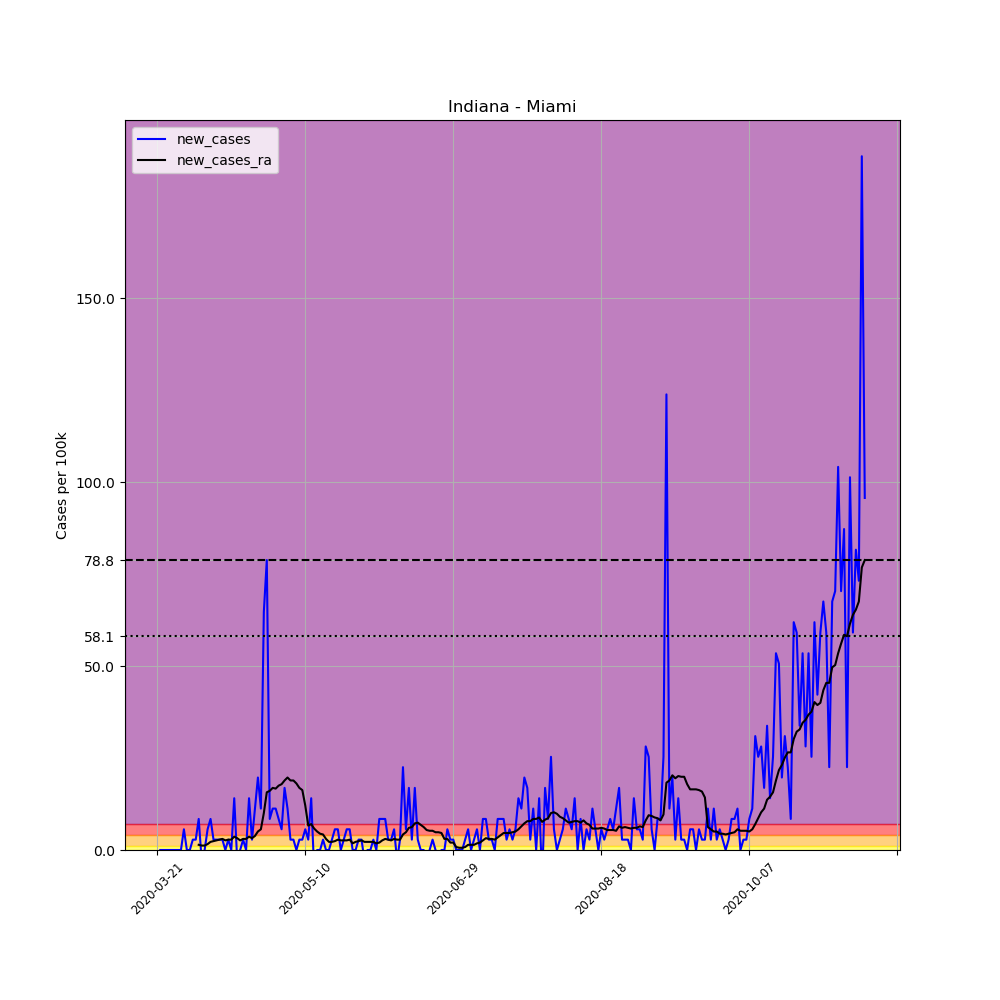

The data file committed next to this chart (first rows):
, date, county, state, fips, cases, deaths, COUNTY, STNAME, CTYNAME, POPESTIMATE2019, per_100k, new_cases, new_cases_ra
227260, 2020-03-21, Miami, Indiana, 18103, 1, 0, 103, Indiana, Miami, 35516, 2.816, , 
227261, 2020-03-22, Miami, Indiana, 18103, 1, 0, 103, Indiana, Miami, 35516, 2.816, 0.0, 
227262, 2020-03-23, Miami, Indiana, 18103, 1, 0, 103, Indiana, Miami, 35516, 2.816, 0.0, 
227263, 2020-03-24, Miami, Indiana, 18103, 1, 0, 103, Indiana, Miami, 35516, 2.816, 0.0, 
227264, 2020-03-25, Miami, Indiana, 18103, 1, 0, 103, Indiana, Miami, 35516, 2.816, 0.0, 
227265, 2020-03-26, Miami, Indiana, 18103, 1, 0, 103, Indiana, Miami, 35516, 2.816, 0.0, 
227266, 2020-03-27, Miami, Indiana, 18103, 1, 0, 103, Indiana, Miami, 35516, 2.816, 0.0, 
227267, 2020-03-28, Miami, Indiana, 18103, 1, 0, 103, Indiana, Miami, 35516, 2.816, 0.0, 
227268, 2020-03-29, Miami, Indiana, 18103, 1, 0, 103, Indiana, Miami, 35516, 2.816, 0.0, 
227269, 2020-03-30, Miami, Indiana, 18103, 3, 0, 103, Indiana, Miami, 35516, 8.447, 5.631, 
227270, 2020-03-31, Miami, Indiana, 18103, 3, 0, 103, Indiana, Miami, 35516, 8.447, 0.0, 
227271, 2020-04-01, Miami, Indiana, 18103, 3, 0, 103, Indiana, Miami, 35516, 8.447, 0.0, 
227272, 2020-04-02, Miami, Indiana, 18103, 4, 0, 103, Indiana, Miami, 35516, 11.26, 2.816, 
227273, 2020-04-03, Miami, Indiana, 18103, 5, 0, 103, Indiana, Miami, 35516, 14.08, 2.816, 
227274, 2020-04-04, Miami, Indiana, 18103, 8, 0, 103, Indiana, Miami, 35516, 22.53, 8.447, 1.408
227275, 2020-04-05, Miami, Indiana, 18103, 7, 0, 103, Indiana, Miami, 35516, 19.71, -2.816, 1.207
227276, 2020-04-06, Miami, Indiana, 18103, 7, 0, 103, Indiana, Miami, 35516, 19.71, 0.0, 1.207
227277, 2020-04-07, Miami, Indiana, 18103, 9, 0, 103, Indiana, Miami, 35516, 25.34, 5.631, 1.609
227278, 2020-04-08, Miami, Indiana, 18103, 12, 0, 103, Indiana, Miami, 35516, 33.79, 8.447, 2.212
227279, 2020-04-09, Miami, Indiana, 18103, 13, 0, 103, Indiana, Miami, 35516, 36.6, 2.816, 2.413
227280, 2020-04-10, Miami, Indiana, 18103, 14, 0, 103, Indiana, Miami, 35516, 39.42, 2.816, 2.615
227281, 2020-04-11, Miami, Indiana, 18103, 15, 0, 103, Indiana, Miami, 35516, 42.23, 2.816, 2.816
227282, 2020-04-12, Miami, Indiana, 18103, 16, 0, 103, Indiana, Miami, 35516, 45.05, 2.816, 3.017
227283, 2020-04-13, Miami, Indiana, 18103, 16, 0, 103, Indiana, Miami, 35516, 45.05, 0.0, 2.615
227284, 2020-04-14, Miami, Indiana, 18103, 17, 0, 103, Indiana, Miami, 35516, 47.87, 2.816, 2.816
227285, 2020-04-15, Miami, Indiana, 18103, 17, 0, 103, Indiana, Miami, 35516, 47.87, 0.0, 2.816
227286, 2020-04-16, Miami, Indiana, 18103, 22, 0, 103, Indiana, Miami, 35516, 61.94, 14.08, 3.62
227287, 2020-04-17, Miami, Indiana, 18103, 21, 0, 103, Indiana, Miami, 35516, 59.13, -2.816, 3.218
227288, 2020-04-18, Miami, Indiana, 18103, 21, 0, 103, Indiana, Miami, 35516, 59.13, 0.0, 2.615
227289, 2020-04-19, Miami, Indiana, 18103, 22, 0, 103, Indiana, Miami, 35516, 61.94, 2.816, 3.017
227290, 2020-04-20, Miami, Indiana, 18103, 22, 0, 103, Indiana, Miami, 35516, 61.94, 0.0, 3.017
227291, 2020-04-21, Miami, Indiana, 18103, 27, 0, 103, Indiana, Miami, 35516, 76.02, 14.08, 3.62
227292, 2020-04-22, Miami, Indiana, 18103, 28, 0, 103, Indiana, Miami, 35516, 78.84, 2.816, 3.218
227293, 2020-04-23, Miami, Indiana, 18103, 32, 0, 103, Indiana, Miami, 35516, 90.1, 11.26, 3.821
227294, 2020-04-24, Miami, Indiana, 18103, 39, 0, 103, Indiana, Miami, 35516, 109.8, 19.71, 5.028
227295, 2020-04-25, Miami, Indiana, 18103, 43, 0, 103, Indiana, Miami, 35516, 121.1, 11.26, 5.631
227296, 2020-04-26, Miami, Indiana, 18103, 66, 0, 103, Indiana, Miami, 35516, 185.8, 64.76, 10.06
227297, 2020-04-27, Miami, Indiana, 18103, 94, 0, 103, Indiana, Miami, 35516, 264.7, 78.84, 15.69
227298, 2020-04-28, Miami, Indiana, 18103, 97, 0, 103, Indiana, Miami, 35516, 273.1, 8.447, 16.09
227299, 2020-04-29, Miami, Indiana, 18103, 101, 0, 103, Indiana, Miami, 35516, 284.4, 11.26, 16.89
227300, 2020-04-30, Miami, Indiana, 18103, 105, 0, 103, Indiana, Miami, 35516, 295.6, 11.26, 16.69
227301, 2020-05-01, Miami, Indiana, 18103, 108, 0, 103, Indiana, Miami, 35516, 304.1, 8.447, 17.5
227302, 2020-05-02, Miami, Indiana, 18103, 110, 1, 103, Indiana, Miami, 35516, 309.7, 5.631, 17.9
227303, 2020-05-03, Miami, Indiana, 18103, 116, 1, 103, Indiana, Miami, 35516, 326.6, 16.89, 18.9
227304, 2020-05-04, Miami, Indiana, 18103, 120, 1, 103, Indiana, Miami, 35516, 337.9, 11.26, 19.71
227305, 2020-05-05, Miami, Indiana, 18103, 121, 1, 103, Indiana, Miami, 35516, 340.7, 2.816, 18.9
227306, 2020-05-06, Miami, Indiana, 18103, 122, 1, 103, Indiana, Miami, 35516, 343.5, 2.816, 18.9
227307, 2020-05-07, Miami, Indiana, 18103, 122, 1, 103, Indiana, Miami, 35516, 343.5, 0.0, 18.1
227308, 2020-05-08, Miami, Indiana, 18103, 123, 1, 103, Indiana, Miami, 35516, 346.3, 2.816, 16.89
227309, 2020-05-09, Miami, Indiana, 18103, 124, 1, 103, Indiana, Miami, 35516, 349.1, 2.816, 16.29
227310, 2020-05-10, Miami, Indiana, 18103, 126, 1, 103, Indiana, Miami, 35516, 354.8, 5.631, 12.07
227311, 2020-05-11, Miami, Indiana, 18103, 127, 1, 103, Indiana, Miami, 35516, 357.6, 2.816, 6.637
227312, 2020-05-12, Miami, Indiana, 18103, 132, 1, 103, Indiana, Miami, 35516, 371.7, 14.08, 7.039
227313, 2020-05-13, Miami, Indiana, 18103, 130, 1, 103, Indiana, Miami, 35516, 366, -5.631, 5.832
227314, 2020-05-14, Miami, Indiana, 18103, 130, 1, 103, Indiana, Miami, 35516, 366, 0.0, 5.028
227315, 2020-05-15, Miami, Indiana, 18103, 130, 1, 103, Indiana, Miami, 35516, 366, 0.0, 4.425
227316, 2020-05-16, Miami, Indiana, 18103, 131, 1, 103, Indiana, Miami, 35516, 368.8, 2.816, 4.223
227317, 2020-05-17, Miami, Indiana, 18103, 131, 1, 103, Indiana, Miami, 35516, 368.8, 0.0, 3.017
227318, 2020-05-18, Miami, Indiana, 18103, 131, 1, 103, Indiana, Miami, 35516, 368.8, 0.0, 2.212
227319, 2020-05-19, Miami, Indiana, 18103, 132, 1, 103, Indiana, Miami, 35516, 371.7, 2.816, 2.212
... 180 more rows
